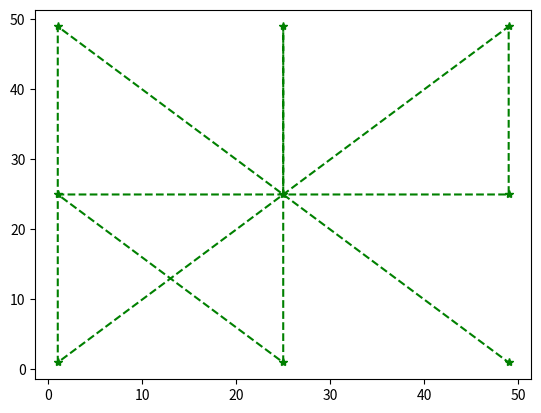

Reproduce this figure in Python.
#importing
import matplotlib.pyplot as plt
import numpy as np

#defining points
xpoints = np.array([25, 25, 25, 1, 49, 49, 1, 1, 49])
ypoints = np.array([25, 49, 1, 25, 25, 49, 1, 49, 1])

#drawing out the points
plt.plot(xpoints, ypoints, '*--g')


#drawing the lines


plt.show()
